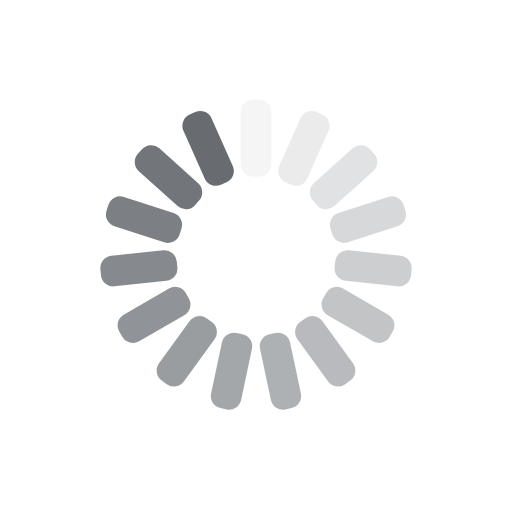
t = 0.00 s
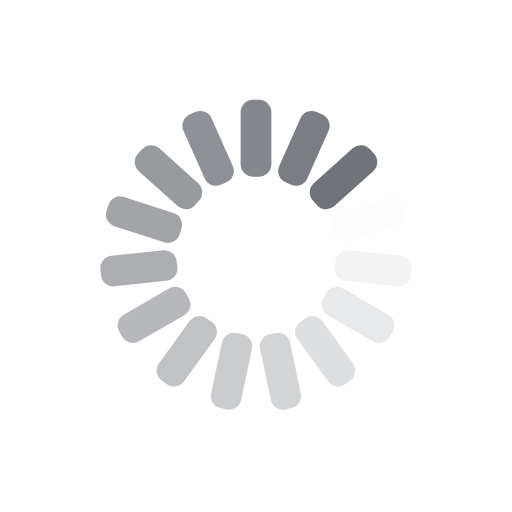
t = 0.20 s
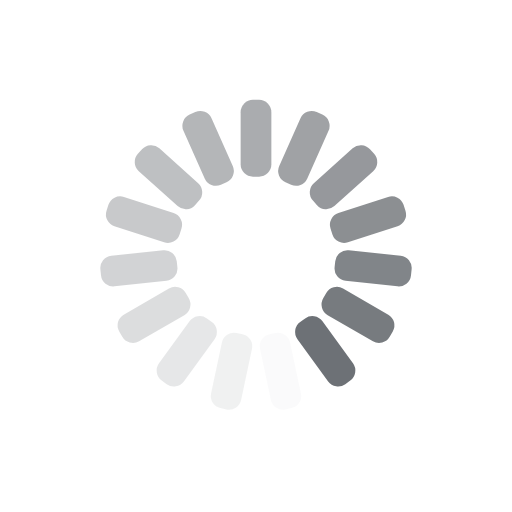
t = 0.39 s
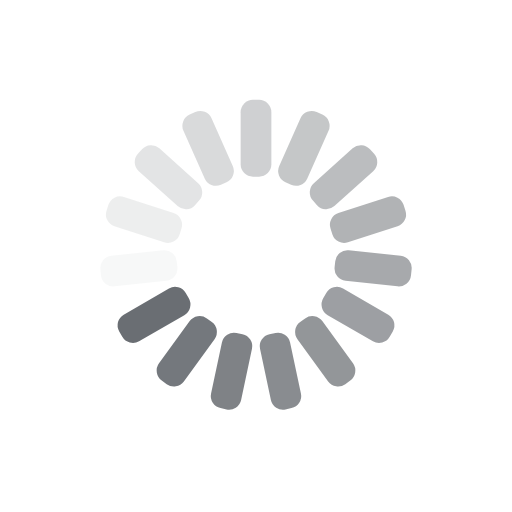
t = 0.59 s

The animated SVG that drew these frames (rendered in a browser with its animation timeline set to each time). Animation: 15 SMIL elements (animate=15); one cycle of 0.79 s, repeats indefinitely.

<?xml version="1.0" encoding="utf-8"?>
<svg xmlns="http://www.w3.org/2000/svg" xmlns:xlink="http://www.w3.org/1999/xlink" style="margin: auto; background: none; display: block; shape-rendering: auto;" width="117px" height="117px" viewBox="0 0 100 100" preserveAspectRatio="xMidYMid">
<g transform="rotate(0 50 50)">
  <rect x="47" y="19.5" rx="2.4" ry="2.4" width="6" height="15" fill="#686c71">
    <animate attributeName="opacity" values="1;0" keyTimes="0;1" dur="0.7874015748031495s" begin="-0.7349081364829396s" repeatCount="indefinite"></animate>
  </rect>
</g><g transform="rotate(24 50 50)">
  <rect x="47" y="19.5" rx="2.4" ry="2.4" width="6" height="15" fill="#686c71">
    <animate attributeName="opacity" values="1;0" keyTimes="0;1" dur="0.7874015748031495s" begin="-0.6824146981627296s" repeatCount="indefinite"></animate>
  </rect>
</g><g transform="rotate(48 50 50)">
  <rect x="47" y="19.5" rx="2.4" ry="2.4" width="6" height="15" fill="#686c71">
    <animate attributeName="opacity" values="1;0" keyTimes="0;1" dur="0.7874015748031495s" begin="-0.6299212598425197s" repeatCount="indefinite"></animate>
  </rect>
</g><g transform="rotate(72 50 50)">
  <rect x="47" y="19.5" rx="2.4" ry="2.4" width="6" height="15" fill="#686c71">
    <animate attributeName="opacity" values="1;0" keyTimes="0;1" dur="0.7874015748031495s" begin="-0.5774278215223096s" repeatCount="indefinite"></animate>
  </rect>
</g><g transform="rotate(96 50 50)">
  <rect x="47" y="19.5" rx="2.4" ry="2.4" width="6" height="15" fill="#686c71">
    <animate attributeName="opacity" values="1;0" keyTimes="0;1" dur="0.7874015748031495s" begin="-0.5249343832020997s" repeatCount="indefinite"></animate>
  </rect>
</g><g transform="rotate(120 50 50)">
  <rect x="47" y="19.5" rx="2.4" ry="2.4" width="6" height="15" fill="#686c71">
    <animate attributeName="opacity" values="1;0" keyTimes="0;1" dur="0.7874015748031495s" begin="-0.47244094488188976s" repeatCount="indefinite"></animate>
  </rect>
</g><g transform="rotate(144 50 50)">
  <rect x="47" y="19.5" rx="2.4" ry="2.4" width="6" height="15" fill="#686c71">
    <animate attributeName="opacity" values="1;0" keyTimes="0;1" dur="0.7874015748031495s" begin="-0.4199475065616798s" repeatCount="indefinite"></animate>
  </rect>
</g><g transform="rotate(168 50 50)">
  <rect x="47" y="19.5" rx="2.4" ry="2.4" width="6" height="15" fill="#686c71">
    <animate attributeName="opacity" values="1;0" keyTimes="0;1" dur="0.7874015748031495s" begin="-0.3674540682414698s" repeatCount="indefinite"></animate>
  </rect>
</g><g transform="rotate(192 50 50)">
  <rect x="47" y="19.5" rx="2.4" ry="2.4" width="6" height="15" fill="#686c71">
    <animate attributeName="opacity" values="1;0" keyTimes="0;1" dur="0.7874015748031495s" begin="-0.31496062992125984s" repeatCount="indefinite"></animate>
  </rect>
</g><g transform="rotate(216 50 50)">
  <rect x="47" y="19.5" rx="2.4" ry="2.4" width="6" height="15" fill="#686c71">
    <animate attributeName="opacity" values="1;0" keyTimes="0;1" dur="0.7874015748031495s" begin="-0.26246719160104987s" repeatCount="indefinite"></animate>
  </rect>
</g><g transform="rotate(240 50 50)">
  <rect x="47" y="19.5" rx="2.4" ry="2.4" width="6" height="15" fill="#686c71">
    <animate attributeName="opacity" values="1;0" keyTimes="0;1" dur="0.7874015748031495s" begin="-0.2099737532808399s" repeatCount="indefinite"></animate>
  </rect>
</g><g transform="rotate(264 50 50)">
  <rect x="47" y="19.5" rx="2.4" ry="2.4" width="6" height="15" fill="#686c71">
    <animate attributeName="opacity" values="1;0" keyTimes="0;1" dur="0.7874015748031495s" begin="-0.15748031496062992s" repeatCount="indefinite"></animate>
  </rect>
</g><g transform="rotate(288 50 50)">
  <rect x="47" y="19.5" rx="2.4" ry="2.4" width="6" height="15" fill="#686c71">
    <animate attributeName="opacity" values="1;0" keyTimes="0;1" dur="0.7874015748031495s" begin="-0.10498687664041995s" repeatCount="indefinite"></animate>
  </rect>
</g><g transform="rotate(312 50 50)">
  <rect x="47" y="19.5" rx="2.4" ry="2.4" width="6" height="15" fill="#686c71">
    <animate attributeName="opacity" values="1;0" keyTimes="0;1" dur="0.7874015748031495s" begin="-0.05249343832020997s" repeatCount="indefinite"></animate>
  </rect>
</g><g transform="rotate(336 50 50)">
  <rect x="47" y="19.5" rx="2.4" ry="2.4" width="6" height="15" fill="#686c71">
    <animate attributeName="opacity" values="1;0" keyTimes="0;1" dur="0.7874015748031495s" begin="0s" repeatCount="indefinite"></animate>
  </rect>
</g>
<!-- [ldio] generated by https://loading.io/ --></svg>